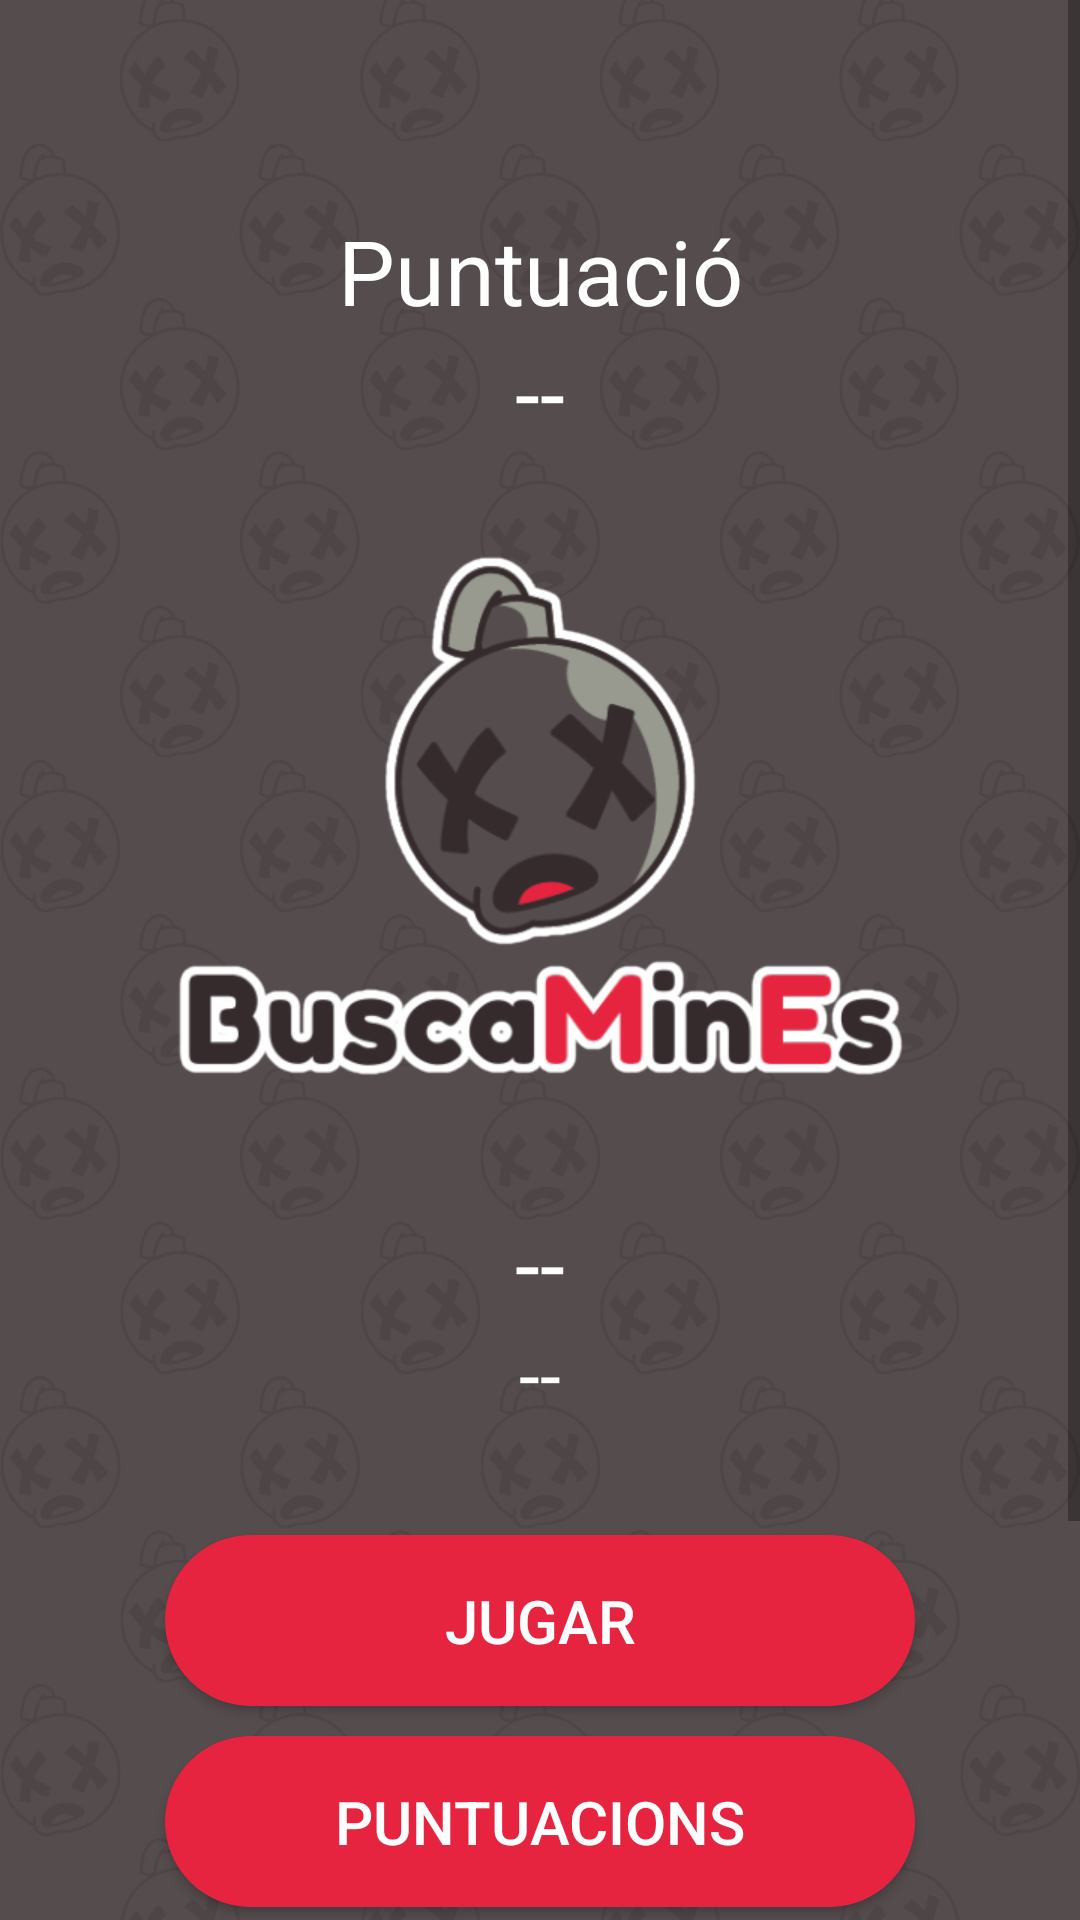

Android layout source for this screen:
<!-- AndroidManifest.xml: application theme Theme.BuscaMinEs -->
<!-- res/layout/activity_menu.xml -->
<?xml version="1.0" encoding="utf-8"?>
<ScrollView
    xmlns:android="http://schemas.android.com/apk/res/android"
    xmlns:app="http://schemas.android.com/apk/res-auto"
    xmlns:tools="http://schemas.android.com/tools"
    android:layout_width="match_parent"
    android:layout_height="wrap_content"
    android:background="@drawable/background"
    android:layout_gravity="center"
    tools:context=".Menu">
    <LinearLayout
        android:layout_width="match_parent"
        android:layout_height="match_parent"
        android:gravity="center"
        android:orientation="vertical"
        android:layout_marginTop="40dp"
        android:padding="30dp">
        
        <TextView
            android:id="@+id/miPuntuaciotxt"
            android:layout_width="match_parent"
            android:layout_height="wrap_content"
            android:gravity="center"
            android:text="@string/miPuntuaciotxt"
            android:textColor="@color/white"
            android:textSize="30sp" />
        
        <TextView
            android:id="@+id/puntuacio"
            android:layout_width="match_parent"
            android:layout_height="wrap_content"
            android:text="@string/puntuacio"
            android:textColor="@color/white"
            android:textSize="30sp"
            android:gravity="center"/>
        
        <androidx.appcompat.widget.AppCompatImageView
            android:layout_width="250dp"
            android:layout_height="250dp"
            android:id="@+id/logo1"
            android:src="@drawable/logoconborde" />
        
        
        <TextView
            android:layout_width="match_parent"
            android:layout_height="wrap_content"
            android:id="@+id/nom"
            android:text="@string/nom"
            android:textColor="@color/white"
            android:textSize="30dp"
            android:gravity="center"/>
        
        <TextView
            android:layout_width="match_parent"
            android:layout_height="wrap_content"
            android:id="@+id/correo"
            android:text="@string/correo"
            android:textSize="25dp"
            android:textColor="@color/white"
            android:layout_marginBottom="35dp"
            android:gravity="center"/>

        
        <Button
            android:id="@+id/jugarBtn"
            android:layout_width="250dp"
            android:layout_height="wrap_content"
            android:layout_marginTop="2dp"
            android:layout_marginBottom="8dp"
            android:background="@drawable/botopropi"
            android:padding="15dp"
            android:text="@string/jugarBtn"
            android:textAlignment="center"
            android:textColor="@color/white"
            android:textSize="20sp" />
        
        <Button
            android:id="@+id/PuntuacionsBtn"
            android:layout_width="250dp"
            android:layout_height="wrap_content"
            android:layout_marginTop="2dp"
            android:layout_marginBottom="8dp"
            android:background="@drawable/botopropi"
            android:padding="15dp"
            android:text="@string/PuntuacionsBtn"
            android:textAlignment="center"
            android:textColor="@color/white"
            android:textSize="20sp" />
        
        <Button
            android:id="@+id/CreditsBtn"
            android:layout_width="250dp"
            android:layout_height="wrap_content"
            android:layout_marginTop="2dp"
            android:layout_marginBottom="8dp"
            android:background="@drawable/botopropi"
            android:padding="15dp"
            android:text="@string/CreditsBtn"
            android:textAlignment="center"
            android:textColor="@color/white"
            android:textSize="20sp" />
        
        <Button
            android:id="@+id/tancarSessio"
            android:layout_width="250dp"
            android:layout_height="wrap_content"
            android:layout_marginTop="2dp"
            android:layout_marginBottom="8dp"
            android:background="@drawable/botopropi"
            android:padding="15dp"
            android:text="@string/TancarSessio"
            android:textAlignment="center"
            android:textColor="@color/white"
            android:textSize="20sp" />
    </LinearLayout>

</ScrollView>
<!-- resources referenced by this layout -->
<resources>
  <color name="white">#FFFFFFFF</color>
  <!-- drawable background: jpg bitmap (drawable, 193787 bytes) -->
  <!-- drawable botopropi (drawable) -->
  <?xml version="1.0" encoding="utf-8"?>
  <shape xmlns:android="http://schemas.android.com/apk/res/android">
      <solid android:color="@color/red"/>
      <corners android:radius="50dp" />
  </shape>
  <!-- drawable logoconborde: png bitmap (drawable, 50431 bytes) -->
  <string name="CreditsBtn">Crèdits</string>
  <string name="PuntuacionsBtn">Puntuacions</string>
  <string name="TancarSessio">Tancar Sessió</string>
  <string name="correo"> -- </string>
  <string name="jugarBtn">Jugar</string>
  <string name="miPuntuaciotxt">Puntuació</string>
  <string name="nom"> -- </string>
  <string name="puntuacio"> -- </string>
  <style name="Theme.BuscaMinEs" parent="Base.Theme.BuscaMinEs" />
  <color name="red">#E6243F</color>
  <style name="Base.Theme.BuscaMinEs" parent="Theme.AppCompat.Light.NoActionBar">"&gt;
          
          
      </style>
</resources>
